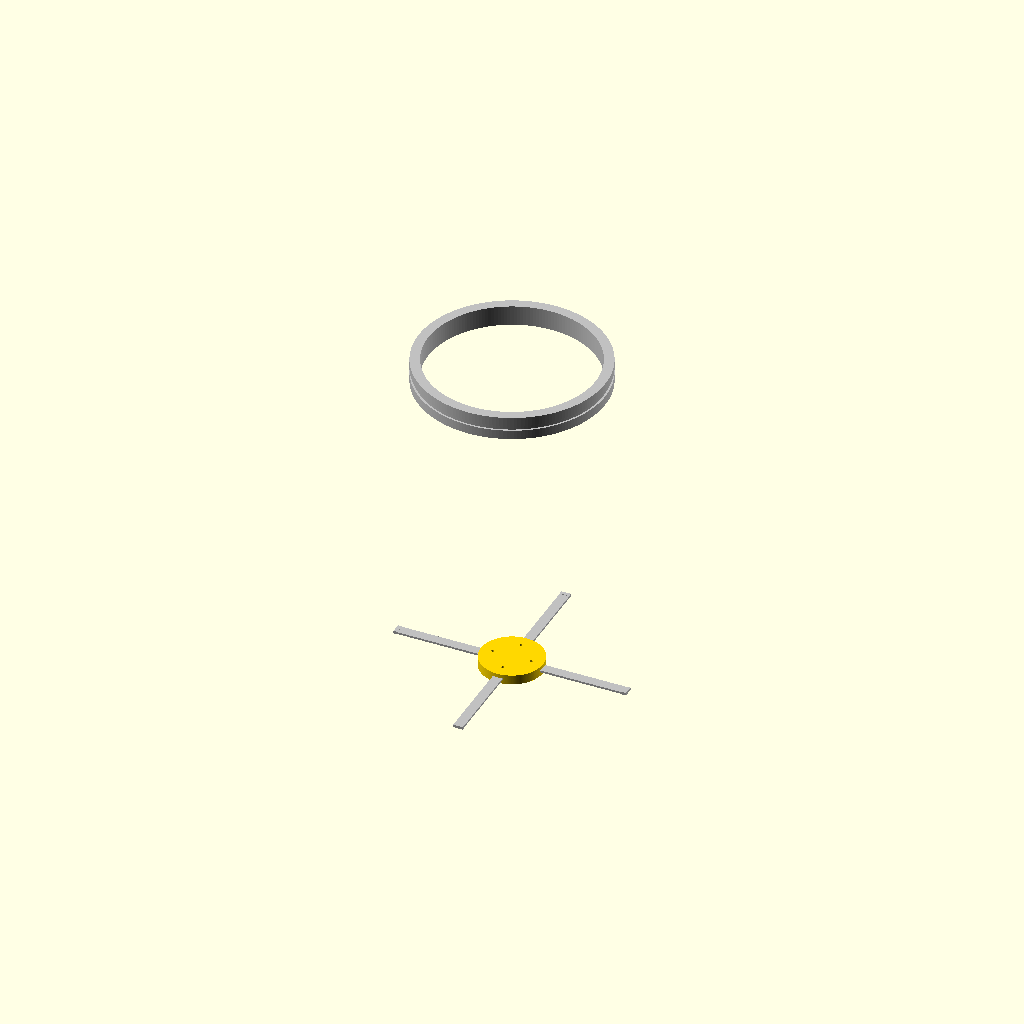
Cell 1: the model at its default parameters.
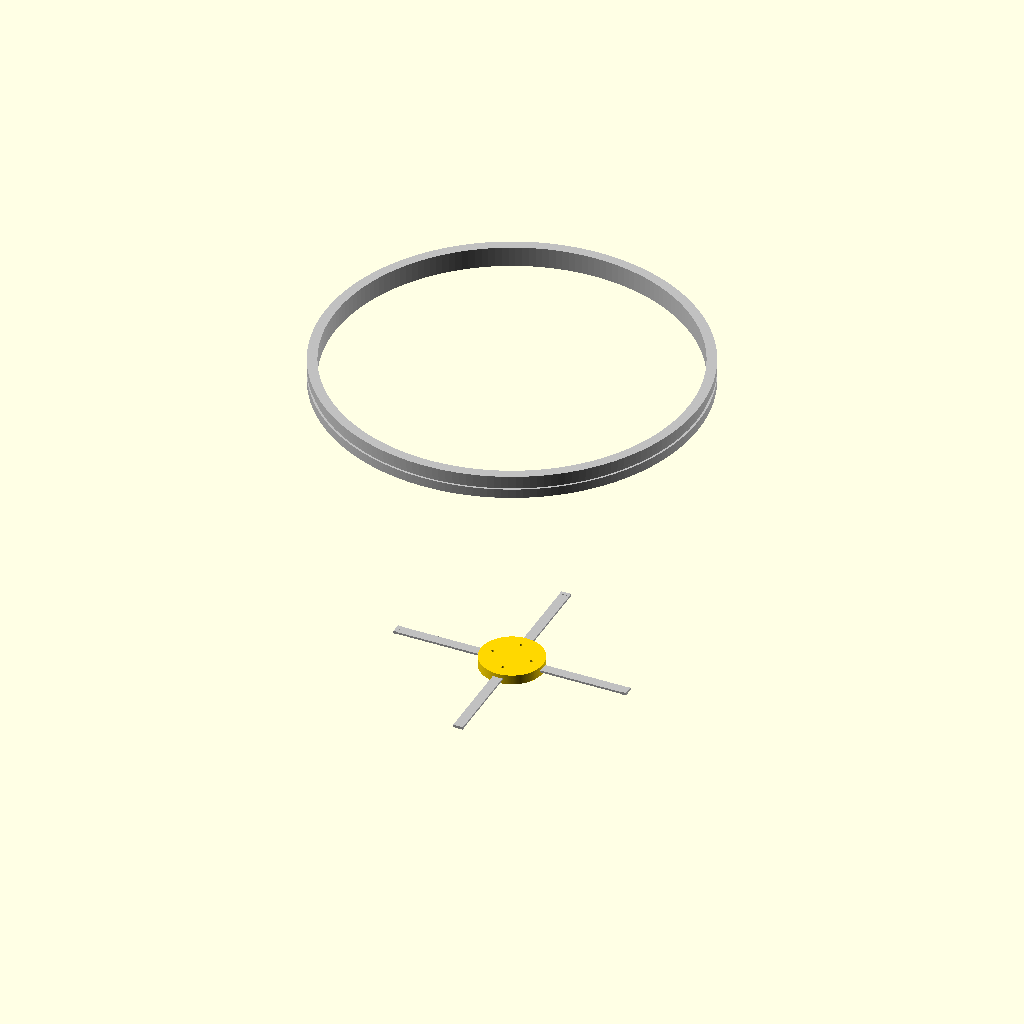
Cell 2 — TOP_CAPSULE_OD set to 48, the other parameters unchanged.
One fixed orthographic camera (rotation 55°, 0°, 25°; colour scheme Cornfield) for every cell.
Source of the model, src/hatch_latch_and_deck.scad:
// ============================================================================
// MODULE: CENTRAL HATCH ROTATIONAL LATCH & FORWARD PARACHUTE COMPARTMENT FLANGE
// COMPLIANCE: 0.062" FRAME CEILING RESTRICTION (ZERO-FASTENER BLUEPRINT STANDARD)
// FABRICATION STRATEGY: STUB ACME COARSE THREAD CAM DRIVE / SOLID UPPER FORGING
// ============================================================================

$fn = 180; // High circular resolution for precise tool path step-milling

// --- CORE DIMENSIONS PROFILE (INCHES) ---
FRAME_CEILING = 0.062;        // Regulated "Mining Hat" structural floor thickness
SKIN_SHEET = 0.025;           // Stamped titanium cabin pressure panel profile
TOP_CAPSULE_OD = 24.0;        // McDonnell historical master diameter at capsule apex
LATCH_BAR_W = 1.250;          // Width of the slide locking bar stock
LATCH_BAR_T = 0.250;          // Thickness of high-torque locking bars

module CentralRotationalCamSpindle() {
    // The main internal rotational drive hub mounted to the interior face of the hatch plug
    echo("CNC Track: Milling Internal Central Rotational Cam Spindle");
    color("Gold")
    difference() {
        // Main high-torque center circular block stock
        cylinder(h = 1.25, r = 4.0, center = true);
        
        // Coarse internal drive thread bore (Simulated via concentric steps)
        for (z_step = [-0.6 : 0.25 : 0.6]) {
            translate([0, 0, z_step])
            cylinder(h = 0.125, r1 = 2.0, r2 = 1.85, center = true);
        }
        
        // Pin tracks where the four radial locking bars link to the central hub axis
        for (slot = [0 : 90 : 270]) {
            rotate([0, 0, slot])
            translate([2.5, 0, 0])
            cylinder(h = 1.5, r = 0.1875, center = true); // 3/16" linkage pins
        }
    }
}

module RadialLockingBars() {
    // Four structural locking extensions that project out to freeze the hatch plug into the wall
    echo("CNC Track: Patterning Radial Slide Locking Bar Extensions");
    color("Silver")
    for (dir = [0 : 90 : 270]) {
        rotate([0, 0, dir])
        translate([3.0, -LATCH_BAR_W/2, -LATCH_BAR_T/2])
        union() {
            // Main solid locking bar beam
            cube([12.0, LATCH_BAR_W, LATCH_BAR_T]);
            // Frame engagement wedge tongue
            translate([11.5, 0, -0.05])
            cube([0.5, LATCH_BAR_W, LATCH_BAR_T + 0.1]);
        }
    }
}

module ForwardParachuteReleaseDeckFlange() {
    // Heavy 24.0-inch structural apex ring designed to anchor recovery parachute stress lines
    echo("CNC Track: Carving 24-Inch Forward Parachute Release Deck Flange");
    color("Silver")
    difference() {
        // Primary solid titanium forging ring block (Bypasses sheet limits for primary loads)
        cylinder(h = 3.0, r = TOP_CAPSULE_OD / 2);
        
        // Internal clear borehole tunnel for parachute lines and recovery antennas
        translate([0, 0, -0.5])
        cylinder(h = 4.0, r = (TOP_CAPSULE_OD / 2) - 1.25); // 1.25-inch solid shoulder wall thickness
        
        // Step-Down Shoulder Lip: For TIG welding your thin 0.025" conical capsule skin
        translate([0, 0, -0.1])
        cylinder(h = 0.5, r = (TOP_CAPSULE_OD / 2) - SKIN_SHEET);
        
        // External Parachute Jettison Ring Track (Marmon split-band separation groove)
        translate([0, 0, 1.5])
        difference() {
            cylinder(h = 0.625, r = (TOP_CAPSULE_OD / 2) + 0.1, center = true);
            cylinder(h = 0.650, r = (TOP_CAPSULE_OD / 2) - 0.25, center = true);
        }
    }
}

// ============================================================================
// FULL MANUFACTURING SYNCHRONIZATION VIEWPORT
// ============================================================================
union() {
    // --- PART A: THE PRESSURIZED UPPER APEX INTERFACE ---
    translate([0, 0, 40.0]) 
    ForwardParachuteReleaseDeckFlange();
    
    // --- PART B: THE INTERNAL HATCH PRESSURE LATCH ENGINE ASSEMBLY ---
    // Positioned below to visualize isolated layout clear of the shell envelope
    translate([0, 0, 0]) {
        CentralRotationalCamSpindle();
        RadialLockingBars();
    }
}
Customizer parameters (derived from the source; name, type, default, range or options):
FRAME_CEILING: number, default 0.062
SKIN_SHEET: number, default 0.025
TOP_CAPSULE_OD: number, default 24
LATCH_BAR_W: number, default 1.25
LATCH_BAR_T: number, default 0.25
